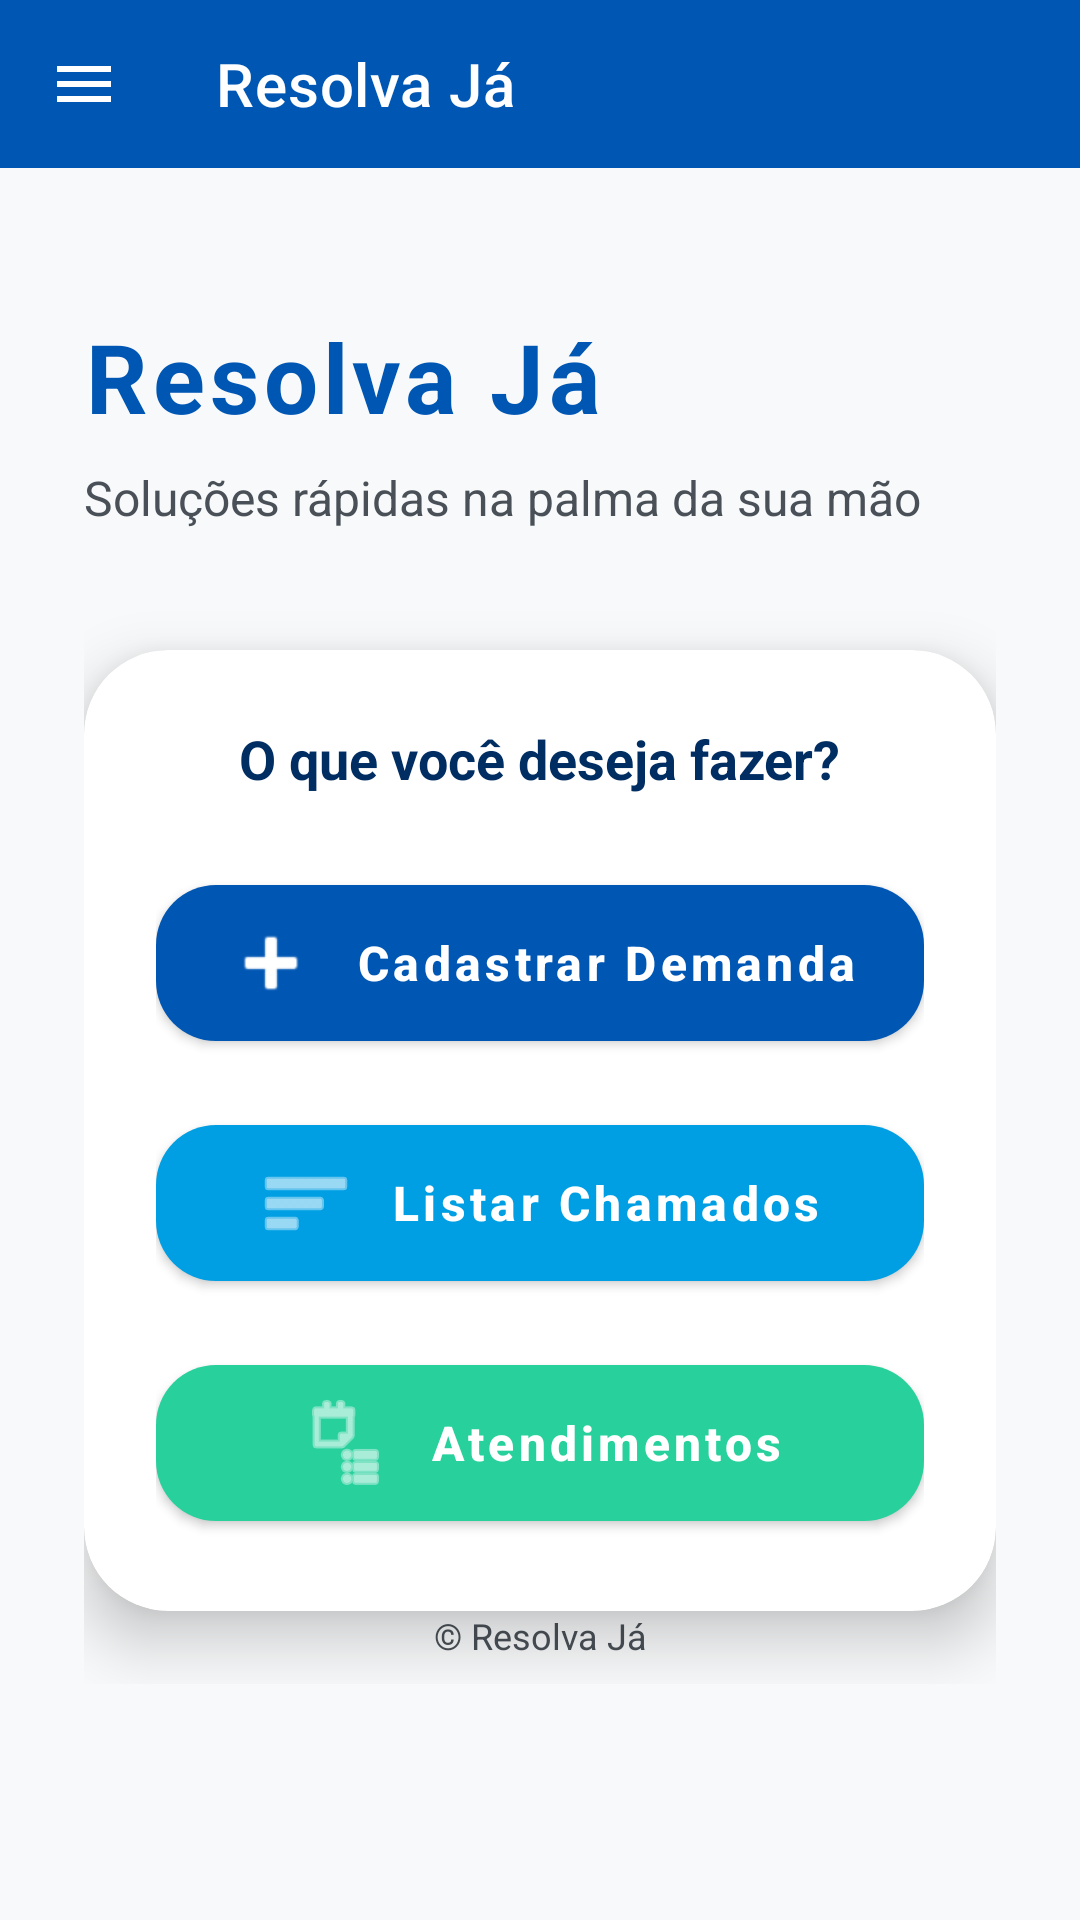

Here is an Android app screen rendered from its layout file. Give the layout XML and the strings, colors and styles it references.
<!-- AndroidManifest.xml: application theme Theme.TrabalhoPratico1SamuelDeMelloCagnani -->
<!-- res/layout/activity_drawer_main.xml -->
<?xml version="1.0" encoding="utf-8"?>
<androidx.drawerlayout.widget.DrawerLayout
    xmlns:android="http://schemas.android.com/apk/res/android"
    xmlns:app="http://schemas.android.com/apk/res-auto"
    android:id="@+id/drawerLayout"
    android:layout_width="match_parent"
    android:layout_height="match_parent"
    android:fitsSystemWindows="true">

    
    <LinearLayout
        android:layout_width="match_parent"
        android:layout_height="match_parent"
        android:orientation="vertical">

        
        <com.google.android.material.appbar.MaterialToolbar
            android:id="@+id/toolbar"
            android:layout_width="match_parent"
            android:layout_height="?attr/actionBarSize"
            android:background="@color/tech_trust_blue"
            android:theme="@style/ThemeOverlay.MaterialComponents.Dark.ActionBar"
            app:title="@string/app_name"
            app:navigationIcon="@drawable/ic_menu"
            app:titleTextColor="@color/base_white" />

        
        <ScrollView
            android:layout_width="match_parent"
            android:layout_height="match_parent"
            android:background="@color/surface_light">

            <LinearLayout
                android:layout_width="match_parent"
                android:layout_height="wrap_content"
                android:orientation="vertical"
                android:paddingHorizontal="28dp"
                android:paddingTop="48dp"
                android:paddingBottom="16dp">

                
                <LinearLayout
                    android:layout_width="match_parent"
                    android:layout_height="wrap_content"
                    android:orientation="vertical"
                    android:layout_marginBottom="40dp">

                    <TextView
                        android:layout_width="wrap_content"
                        android:layout_height="wrap_content"
                        android:text="Resolva Já"
                        android:textSize="32sp"
                        android:textStyle="bold"
                        android:letterSpacing="0.05"
                        android:textColor="@color/tech_trust_blue"/>

                    <TextView
                        android:layout_width="wrap_content"
                        android:layout_height="wrap_content"
                        android:text="Soluções rápidas na palma da sua mão"
                        android:textSize="16sp"
                        android:textColor="@color/body_text_grey"
                        android:layout_marginTop="8dp"/>

                </LinearLayout>

                
                <com.google.android.material.card.MaterialCardView
                    android:layout_width="match_parent"
                    android:layout_height="wrap_content"
                    app:cardCornerRadius="28dp"
                    app:cardElevation="12dp"
                    app:cardBackgroundColor="@color/base_white"
                    app:strokeWidth="0dp">

                    <LinearLayout
                        android:layout_width="match_parent"
                        android:layout_height="wrap_content"
                        android:orientation="vertical"
                        android:padding="24dp">

                        <TextView
                            android:layout_width="wrap_content"
                            android:layout_height="wrap_content"
                            android:text="O que você deseja fazer?"
                            android:textSize="18sp"
                            android:textStyle="bold"
                            android:textColor="@color/deep_text_blue"
                            android:layout_marginBottom="24dp"
                            android:layout_gravity="center_horizontal"/>

                        <com.google.android.material.button.MaterialButton
                            android:id="@+id/btnDemanda"
                            android:layout_width="match_parent"
                            android:layout_height="64dp"
                            android:layout_marginBottom="16dp"
                            android:text="Cadastrar Demanda"
                            android:textAllCaps="false"
                            android:textColor="@color/base_white"
                            android:textSize="16sp"
                            android:textStyle="bold"
                            app:backgroundTint="@color/tech_trust_blue"
                            app:cornerRadius="20dp"
                            app:icon="@android:drawable/ic_input_add"
                            app:iconGravity="textStart"
                            app:iconPadding="12dp"/>

                        <com.google.android.material.button.MaterialButton
                            android:id="@+id/btnChamados"
                            android:layout_width="match_parent"
                            android:layout_height="64dp"
                            android:layout_marginBottom="16dp"
                            android:text="Listar Chamados"
                            android:textAllCaps="false"
                            android:textColor="@color/base_white"
                            android:textSize="16sp"
                            android:textStyle="bold"
                            app:backgroundTint="@color/connect_blue"
                            app:cornerRadius="20dp"
                            app:icon="@android:drawable/ic_menu_sort_by_size"
                            app:iconGravity="textStart"
                            app:iconPadding="12dp"/>

                        <com.google.android.material.button.MaterialButton
                            android:id="@+id/btnAtendimentos"
                            android:layout_width="match_parent"
                            android:layout_height="64dp"
                            android:text="Atendimentos"
                            android:textAllCaps="false"
                            android:textColor="@color/base_white"
                            android:textSize="16sp"
                            android:textStyle="bold"
                            app:backgroundTint="@color/success_green"
                            app:cornerRadius="20dp"
                            app:icon="@android:drawable/ic_menu_agenda"
                            app:iconGravity="textStart"
                            app:iconPadding="12dp"/>

                    </LinearLayout>
                </com.google.android.material.card.MaterialCardView>

                
                <View
                    android:layout_width="match_parent"
                    android:layout_height="0dp"
                    android:layout_weight="1"/>

                
                <TextView
                    android:layout_width="match_parent"
                    android:layout_height="wrap_content"
                    android:text="© Resolva Já"
                    android:textSize="12sp"
                    android:textColor="@color/body_text_grey"
                    android:gravity="center"
                    android:layout_marginBottom="8dp"/>

            </LinearLayout>
        </ScrollView>

    </LinearLayout>

    
    <com.google.android.material.navigation.NavigationView
        android:id="@+id/navView"
        android:layout_width="wrap_content"
        android:layout_height="match_parent"
        android:layout_gravity="start"
        android:fitsSystemWindows="true"
        app:headerLayout="@layout/drawer_header"
        app:menu="@menu/drawer_menu"
        app:itemTextColor="@color/deep_text_blue"
        app:itemIconTint="@color/tech_trust_blue"
        app:itemTextAppearance="@style/NavItemText" />

</androidx.drawerlayout.widget.DrawerLayout>
<!-- res/layout/drawer_header.xml (included above) -->
<?xml version="1.0" encoding="utf-8"?>
<LinearLayout
    xmlns:android="http://schemas.android.com/apk/res/android"
    android:layout_width="match_parent"
    android:layout_height="160dp"
    android:orientation="vertical"
    android:gravity="bottom"
    android:background="@color/tech_trust_blue"
    android:padding="16dp">

    <ImageView
        android:layout_width="64dp"
        android:layout_height="64dp"
        android:contentDescription="Logo do app"
        android:scaleType="fitCenter"
        android:src="@drawable/resolva_ja" />

    <TextView
        android:layout_width="wrap_content"
        android:layout_height="wrap_content"
        android:text="Resolva Já"
        android:textSize="22sp"
        android:textStyle="bold"
        android:textColor="@color/base_white"
        android:layout_marginTop="12dp"/>

    <TextView
        android:layout_width="wrap_content"
        android:layout_height="wrap_content"
        android:text="Suporte rápido e eficiente"
        android:textSize="12sp"
        android:textColor="@color/base_white"
        android:alpha="0.8"/>

</LinearLayout>
<!-- resources referenced by this layout -->
<resources>
  <color name="base_white">#FFFFFF</color>
  <color name="body_text_grey">#495057</color>
  <color name="connect_blue">#009FE3</color>
  <color name="deep_text_blue">#002D62</color>
  <color name="success_green">#28D09C</color>
  <color name="surface_light">#F8F9FA</color>
  <color name="tech_trust_blue">#0056B3</color>
  <!-- drawable ic_menu (drawable) -->
  <?xml version="1.0" encoding="utf-8"?>
  <vector xmlns:android="http://schemas.android.com/apk/res/android"
      android:width="24dp"
      android:height="24dp"
      android:viewportWidth="24"
      android:viewportHeight="24"
      android:tint="@color/base_white">
      <path
          android:fillColor="@android:color/white"
          android:pathData="M3,6h18v2H3V6z M3,11h18v2H3V11z M3,16h18v2H3V16z" />
  </vector>
  <!-- drawable resolva_ja: png bitmap (drawable-normal, 171596 bytes) -->
  <string name="app_name">Resolva Já</string>
  <style name="NavItemText" parent="TextAppearance.MaterialComponents.Body1">
          <item name="android:textSize">16sp</item>
          <item name="android:textStyle">bold</item>
      </style>
  <style name="Theme.TrabalhoPratico1SamuelDeMelloCagnani" parent="Base.Theme.TrabalhoPratico1SamuelDeMelloCagnani" />
  <style name="Base.Theme.TrabalhoPratico1SamuelDeMelloCagnani" parent="Theme.MaterialComponents.DayNight.NoActionBar">
          
          <item name="colorPrimary">@color/tech_trust_blue</item>
          <item name="colorPrimaryVariant">@color/deep_text_blue</item>
          <item name="colorOnPrimary">@color/white</item>
  
          
          <item name="colorSecondary">@color/tech_trust_blue</item>
          <item name="colorOnSecondary">@color/white</item>
  
          
          <item name="android:textColorPrimary">@color/deep_text_blue</item>
          <item name="android:textColorSecondary">@color/body_text_grey</item>
          <item name="colorSurface">@color/base_white</item>
          <item name="colorOnSurface">@color/deep_text_blue</item>
  
          
          <item name="colorControlActivated">@color/tech_trust_blue</item>
          <item name="colorAccent">@color/tech_trust_blue</item>
      </style>
  <color name="white">#FFFFFFFF</color>
</resources>
